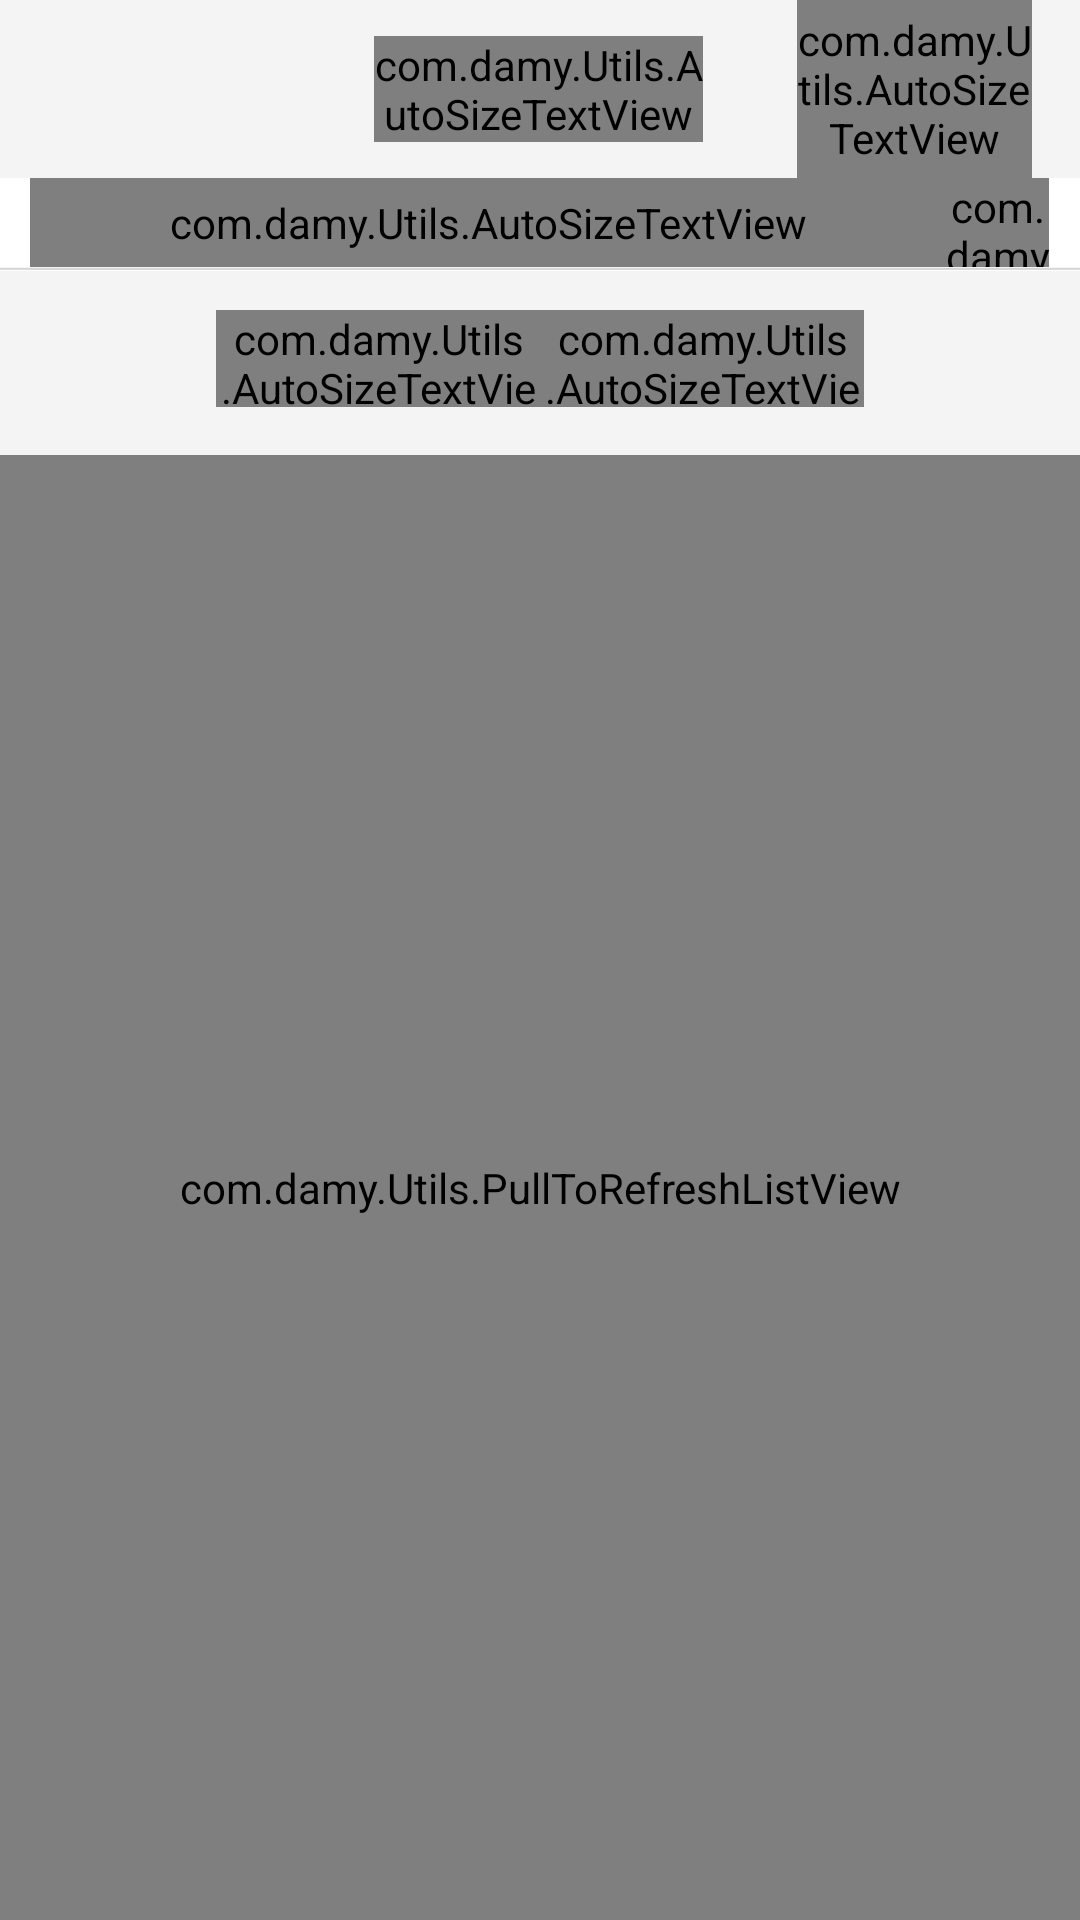

Reconstruct the res/layout file that produces this screen, plus the resources it refers to.
<!-- AndroidManifest.xml: activity theme android:Theme.NoTitleBar -->
<!-- res/layout/activity_group_act.xml -->
<LinearLayout xmlns:android="http://schemas.android.com/apk/res/android"
    xmlns:tools="http://schemas.android.com/tools"
    android:id="@+id/ll_group_act"
    android:layout_width="fill_parent"
    android:layout_height="fill_parent"
    android:background="@drawable/activity_back_img"
    android:orientation="vertical"
    tools:context=".Main" >

    <LinearLayout
        android:layout_width="fill_parent"
        android:layout_height="0dp"
        android:layout_weight="40"
        android:background="@drawable/main_header"
        android:baselineAligned="false"
        android:orientation="horizontal" >

        <LinearLayout
            android:layout_width="0dp"
            android:layout_height="fill_parent"
            android:layout_weight="10" >
        </LinearLayout>

        <LinearLayout
            android:id="@+id/ll_activity_backbtn"
            android:layout_width="0dp"
            android:layout_height="fill_parent"
            android:layout_weight="25" >

            <ImageView
                android:id="@+id/ImageView01"
                android:layout_width="fill_parent"
                android:layout_height="fill_parent"
                android:src="@drawable/btn_back" />
        </LinearLayout>

        <LinearLayout
            android:layout_width="0dp"
            android:layout_height="fill_parent"
            android:layout_weight="45" >
        </LinearLayout>

        <LinearLayout
            android:layout_width="0dp"
            android:layout_height="fill_parent"
            android:layout_weight="70" >

            <com.damy.Utils.AutoSizeTextView
                android:id="@+id/AutoSizeTextView01"
                android:layout_width="fill_parent"
                android:layout_height="wrap_content"
                android:layout_gravity="center_vertical|center_horizontal"
                android:gravity="center_vertical|center_horizontal"
                android:text="@string/activity"
                android:textColor="@color/color_white"
                android:textSize="@dimen/header_title_fontsize"
                android:textStyle="bold" />
        </LinearLayout>

        <LinearLayout
            android:layout_width="0dp"
            android:layout_height="fill_parent"
            android:layout_weight="20" >
        </LinearLayout>

        <FrameLayout
            android:id="@+id/fl_act_myactadd"
            android:layout_width="0dp"
            android:layout_height="fill_parent"
            android:layout_weight="50" >

            <ImageView
                android:id="@+id/ImageView02"
                android:layout_width="fill_parent"
                android:layout_height="fill_parent"
                android:layout_gravity="center_vertical|center_horizontal"
                android:src="@drawable/share_submit_btn" />

            <com.damy.Utils.AutoSizeTextView
                android:id="@+id/autoSizeTextView1"
                android:layout_width="fill_parent"
                android:layout_height="fill_parent"
                android:gravity="center_vertical|center_horizontal"
                android:text="@string/activity_add"
                android:textColor="@color/color_white"
                android:textSize="@dimen/share_submit" />

        </FrameLayout>

        <LinearLayout
            android:layout_width="0dp"
            android:layout_height="fill_parent"
            android:layout_weight="10" >
        </LinearLayout>
    </LinearLayout>

    <LinearLayout
        android:layout_width="fill_parent"
        android:layout_height="0dp"
        android:layout_weight="20"
        android:background="@drawable/activity_time_back"
        android:orientation="vertical" >

        <LinearLayout
            android:layout_width="fill_parent"
            android:layout_height="0dp"
            android:layout_weight="80"
            android:orientation="horizontal" >

            <LinearLayout
                android:layout_width="0dp"
                android:layout_height="fill_parent"
                android:layout_weight="3" >
            </LinearLayout>

            <LinearLayout
                android:layout_width="0dp"
                android:layout_height="fill_parent"
                android:layout_weight="90" >

                <com.damy.Utils.AutoSizeTextView
                    android:id="@+id/lab_activity_curdate"
                    android:layout_width="fill_parent"
                    android:layout_height="fill_parent"
                    android:gravity="left|center_vertical"
                    android:textColor="@color/color_black"
                    android:textSize="@dimen/date_fontsize" />
            </LinearLayout>

            <LinearLayout
                android:layout_width="0dp"
                android:layout_height="fill_parent"
                android:layout_weight="10" >

                <com.damy.Utils.AutoSizeTextView
                    android:id="@+id/AutoSizeTextView03"
                    android:layout_width="fill_parent"
                    android:layout_height="fill_parent"
                    android:gravity="center_vertical|center_horizontal"
                    android:text="@string/today"
                    android:textColor="@color/color_black"
                    android:textSize="@dimen/date_fontsize" />
            </LinearLayout>

            <LinearLayout
                android:layout_width="0dp"
                android:layout_height="fill_parent"
                android:layout_weight="3" >
            </LinearLayout>
        </LinearLayout>

    </LinearLayout>

    <LinearLayout
        android:layout_width="fill_parent"
        android:layout_height="0dp"
        android:layout_weight="1"
        android:orientation="vertical" >

        <ImageView
            android:id="@+id/ImageView03"
            android:layout_width="fill_parent"
            android:layout_height="fill_parent"
            android:scaleType="fitXY"
            android:src="@drawable/main_item_sep" />
    </LinearLayout>

    <LinearLayout
        android:layout_width="fill_parent"
        android:layout_height="0dp"
        android:layout_weight="369"
        android:background="@drawable/activity_back_img"
        android:orientation="vertical" >

        <LinearLayout
            android:layout_width="fill_parent"
            android:layout_height="0dp"
            android:layout_weight="8"
            android:orientation="vertical" >

        </LinearLayout>

        <LinearLayout
            android:layout_width="fill_parent"
            android:layout_height="0dp"
            android:layout_weight="20"
            android:orientation="horizontal" >

            <LinearLayout
                android:layout_width="0dp"
                android:layout_height="fill_parent"
                android:layout_weight="20" >

            </LinearLayout>

            <LinearLayout
                android:id="@+id/act_group_btn"
                android:layout_width="0dp"
                android:layout_height="fill_parent"
                android:layout_weight="30"
                android:background="@drawable/activity_sel_btn"
                android:orientation="vertical" >

                <com.damy.Utils.AutoSizeTextView
                    android:id="@+id/act_group"
                    android:layout_width="fill_parent"
                    android:layout_height="fill_parent"
                    android:gravity="center_vertical|center_horizontal"
                    android:text="@string/group_activity"
                    android:textColor="@color/color_white"
                    android:textSize="@dimen/activity_type_title_fontsize" />

            </LinearLayout>

            <LinearLayout
                android:id="@+id/act_single_btn"
                android:layout_width="0dp"
                android:layout_height="fill_parent"
                android:layout_weight="30"
                android:background="@drawable/activity_unsel_btn"
                android:orientation="vertical" >

                <com.damy.Utils.AutoSizeTextView
                    android:id="@+id/act_single"
                    android:layout_width="fill_parent"
                    android:layout_height="fill_parent"
                    android:gravity="center_vertical|center_horizontal"
                    android:text="@string/single_activity"
                    android:textColor="@color/color_black"
                    android:textSize="@dimen/activity_type_title_fontsize" />

            </LinearLayout>

            <LinearLayout
                android:layout_width="0dp"
                android:layout_height="fill_parent"
                android:layout_weight="20" >

            </LinearLayout>

        </LinearLayout>

        <LinearLayout
            android:layout_width="fill_parent"
            android:layout_height="0dp"
            android:layout_weight="10"
            android:orientation="vertical" >

        </LinearLayout>

        <LinearLayout
            android:layout_width="fill_parent"
            android:layout_height="0dp"
            android:layout_weight="300"
            android:orientation="vertical" >

        <com.damy.Utils.PullToRefreshListView
            android:id="@+id/list_view_activity"
            android:layout_width="fill_parent"
            android:layout_height="fill_parent"
            android:layout_weight="703" >

        </com.damy.Utils.PullToRefreshListView>

        </LinearLayout>

    </LinearLayout>

</LinearLayout>
<!-- resources referenced by this layout -->
<resources>
  <color name="color_black">#000000</color>
  <color name="color_white">#ffffff</color>
  <dimen name="activity_type_title_fontsize">13sp</dimen>
  <dimen name="date_fontsize">13sp</dimen>
  <dimen name="header_title_fontsize">17sp</dimen>
  <dimen name="share_submit">12sp</dimen>
  <!-- drawable activity_back_img: png bitmap (drawable-hdpi, 6356 bytes) -->
  <!-- drawable activity_sel_btn: png bitmap (drawable-hdpi, 2922 bytes) -->
  <!-- drawable activity_time_back: png bitmap (drawable-hdpi, 2962 bytes) -->
  <!-- drawable activity_unsel_btn: png bitmap (drawable-hdpi, 2946 bytes) -->
  <!-- drawable main_item_sep: png bitmap (drawable-hdpi, 209 bytes) -->
  <string name="activity">活动</string>
  <string name="activity_add">我要活动</string>
  <string name="group_activity">活动展示</string>
  <string name="single_activity">个人活动组织</string>
  <string name="today">今天</string>
</resources>
